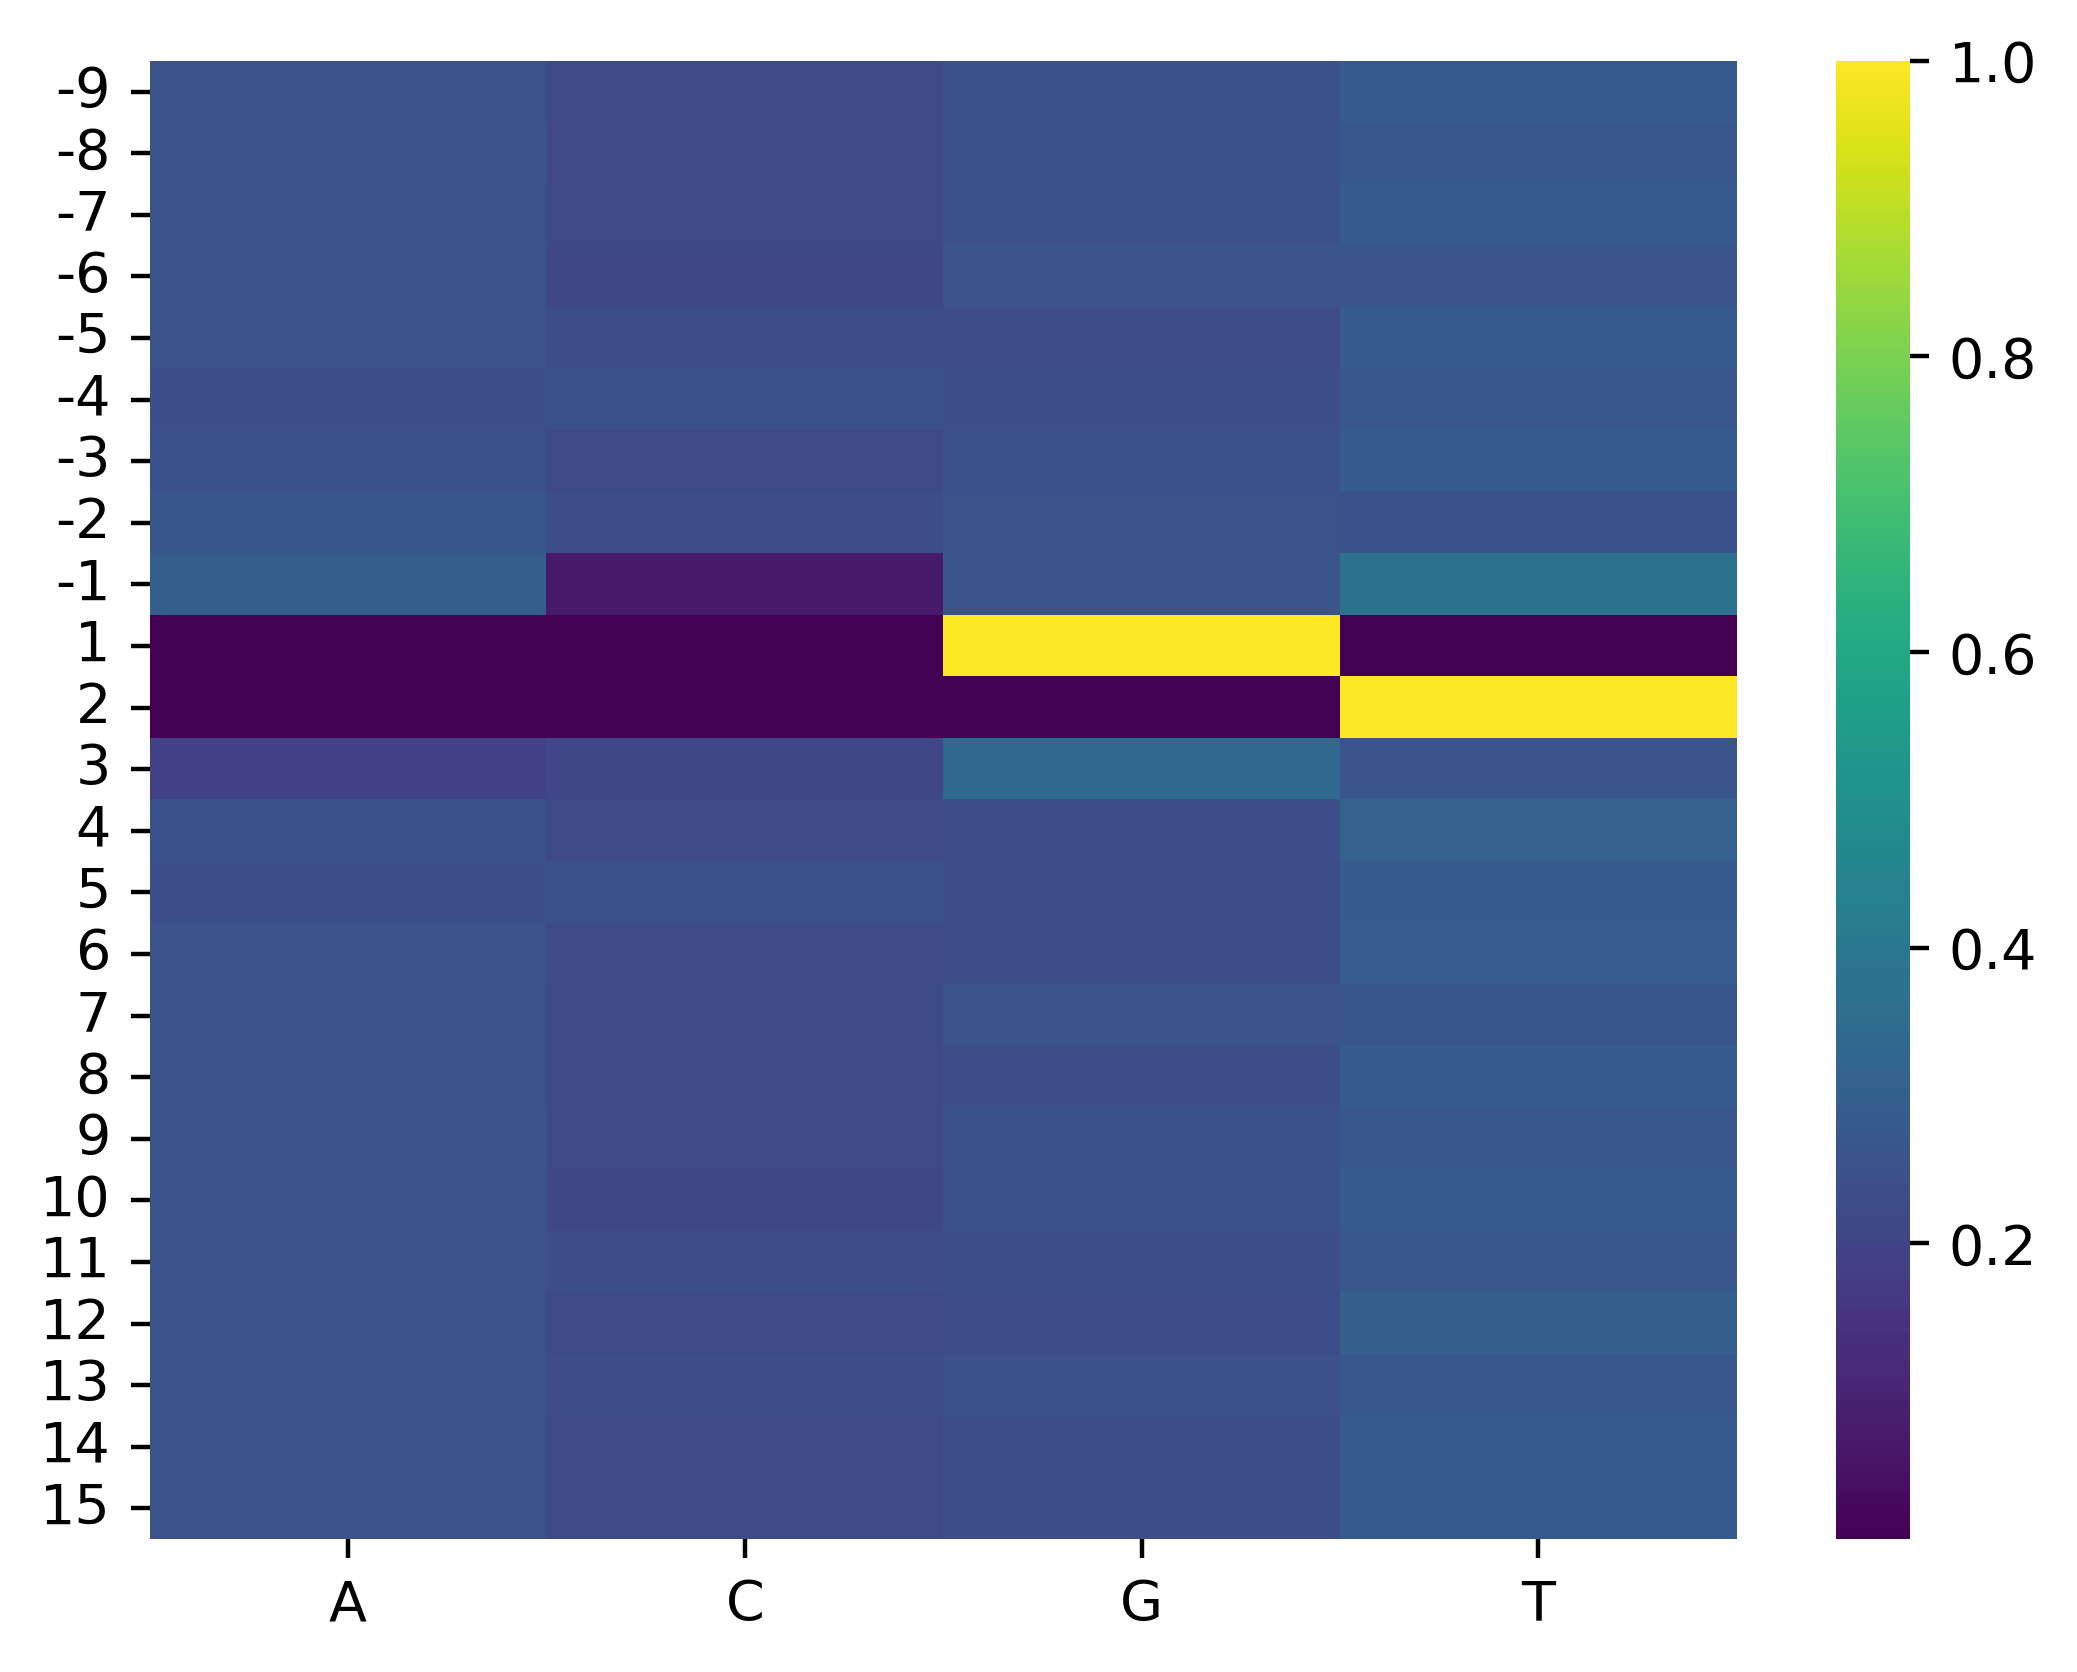

Source data for this figure (header and first rows):
, A, C, G, T
-9, 0.2506, 0.2215, 0.2451, 0.2827
-8, 0.2624, 0.2176, 0.2476, 0.2724
-7, 0.253, 0.2214, 0.2443, 0.2814
-6, 0.2612, 0.2147, 0.259, 0.2651
-5, 0.2524, 0.232, 0.229, 0.2865
-4, 0.2406, 0.2483, 0.2396, 0.2715
-3, 0.2498, 0.2191, 0.2454, 0.2857
-2, 0.2686, 0.2338, 0.2504, 0.2472
-1, 0.2945, 0.0702, 0.2619, 0.3734
1, 1e-06, 1e-06, 1.0, 1e-06
2, 1e-06, 1e-06, 1e-06, 1.0
3, 0.188, 0.2092, 0.3393, 0.2635
4, 0.2471, 0.2204, 0.2274, 0.3051
5, 0.2386, 0.2445, 0.2332, 0.2837
6, 0.2504, 0.2251, 0.232, 0.2925
7, 0.2547, 0.2222, 0.2567, 0.2665
8, 0.2535, 0.2226, 0.2354, 0.2885
9, 0.2608, 0.2217, 0.2473, 0.2702
10, 0.2558, 0.2124, 0.2458, 0.286
11, 0.2509, 0.2365, 0.2399, 0.2727
12, 0.2525, 0.2192, 0.231, 0.2973
13, 0.2546, 0.2287, 0.2456, 0.2712
14, 0.2552, 0.2202, 0.2396, 0.2849
15, 0.2528, 0.2216, 0.2409, 0.2847
